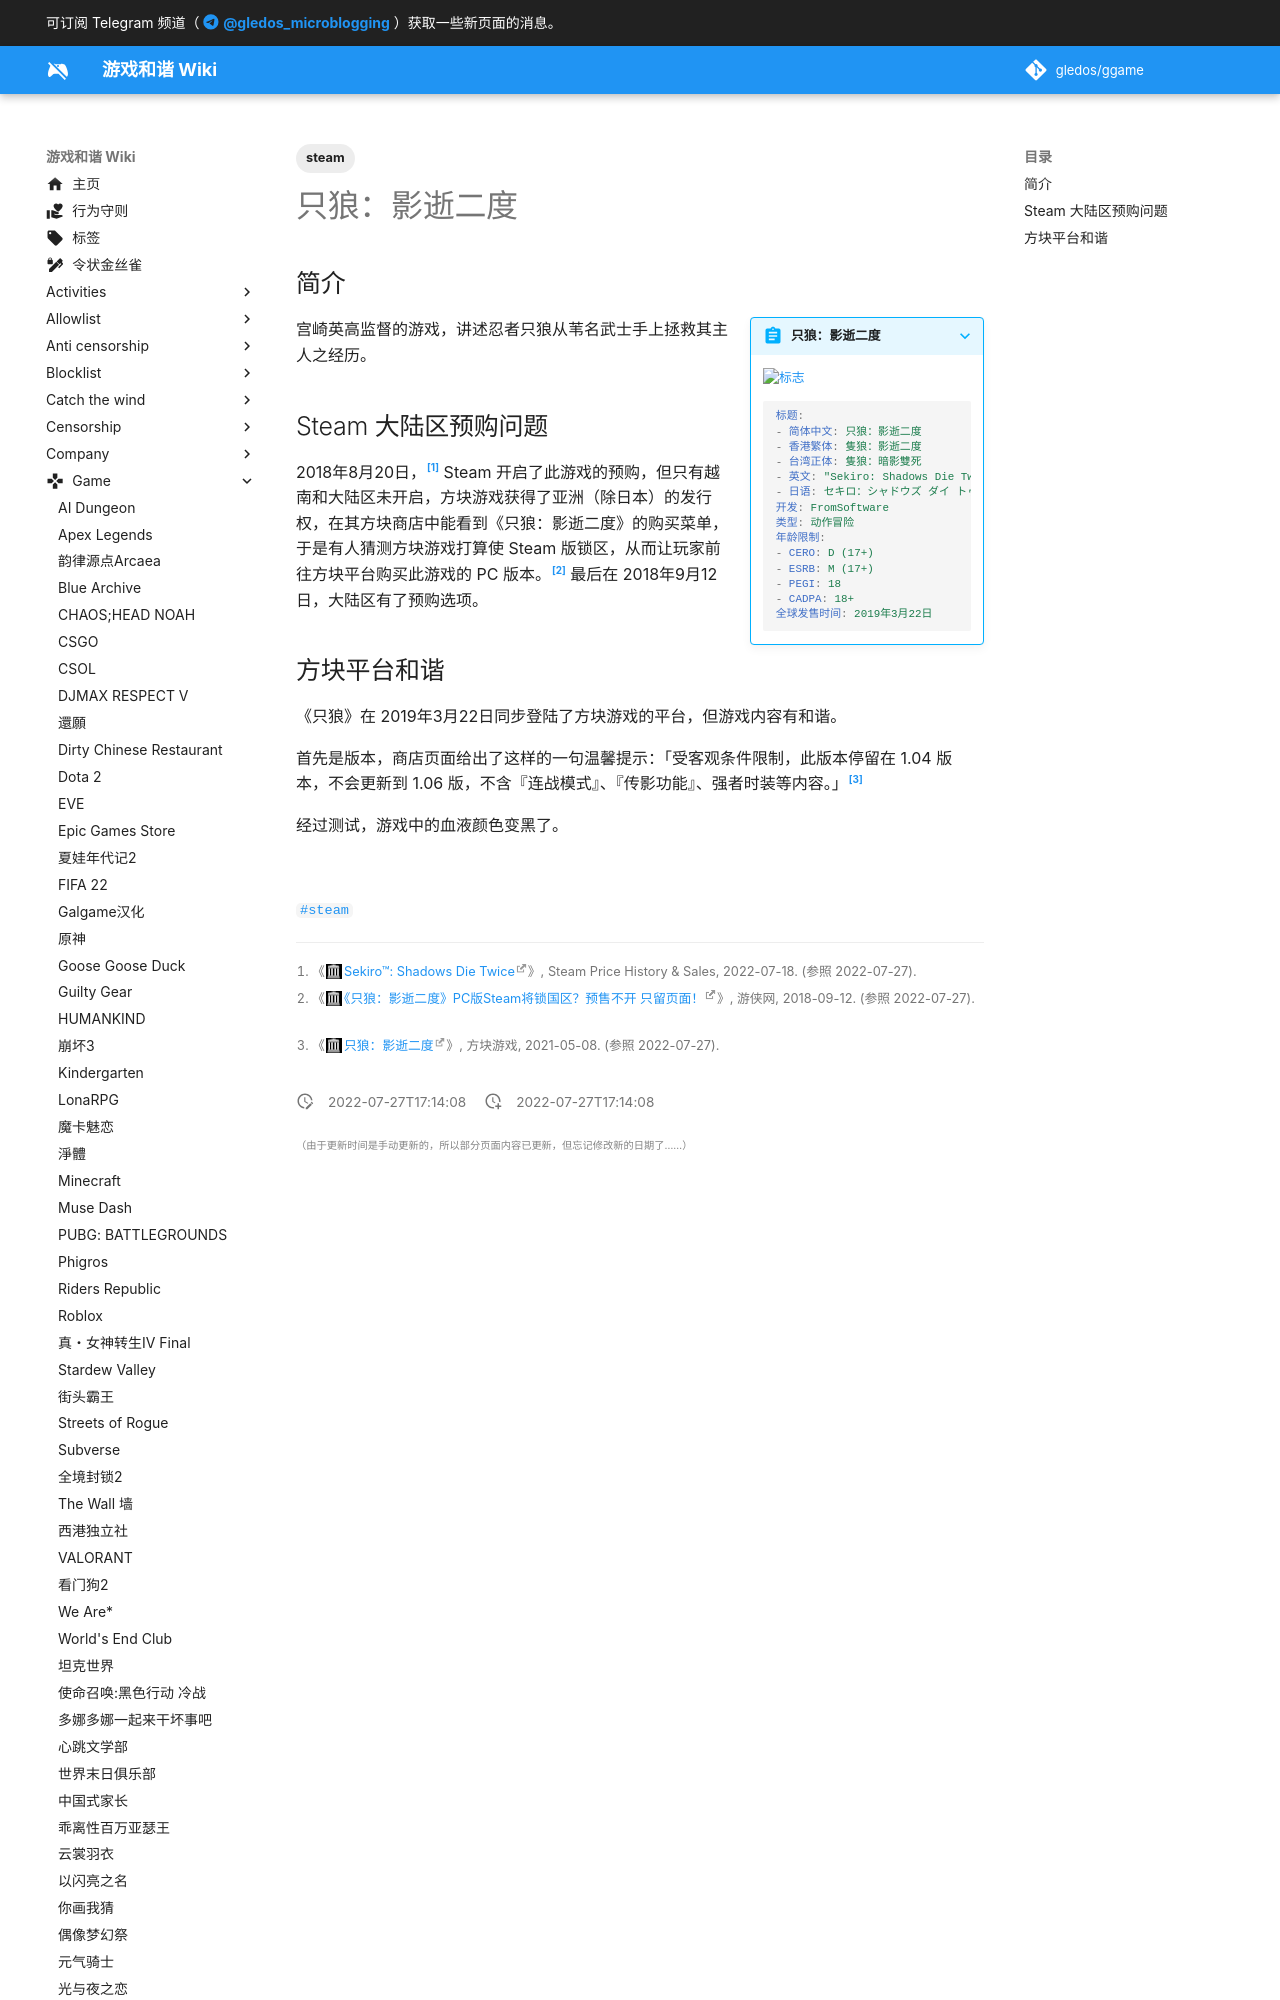

repository: gledos/ggame · page: game/只狼：影逝二度.html · generator: mkdocs

---
title: 只狼：影逝二度
description:
published: true
date: "2022-07-27T17:14:08"
tags:
- steam
editor: markdown
dateCreated: "2022-07-27T17:14:08"
---

## 简介

> [!summary inline end]+ 只狼：影逝二度
>
> ![标志](https://s3.tebi.io/ggame/game/只狼_影逝二度/只狼_影逝二度_logo.webp)
>
> ```yaml
> 标题:
> - 简体中文: 只狼：影逝二度
> - 香港繁体: 隻狼：影逝二度
> - 台湾正体: 隻狼：暗影雙死
> - 英文: "Sekiro: Shadows Die Twice"
> - 日语: セキロ：シャドウズ ダイ トゥワイス
> 开发: FromSoftware
> 类型: 动作冒险
> 年龄限制:
> - CERO: D (17+)
> - ESRB: M (17+)
> - PEGI: 18
> - CADPA: 18+
> 全球发售时间: 2019年3月22日
> ```

宫崎英高监督的游戏，讲述忍者只狼从苇名武士手上拯救其主人之经历。
